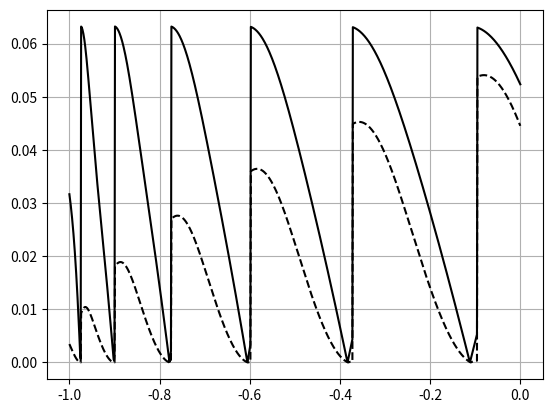
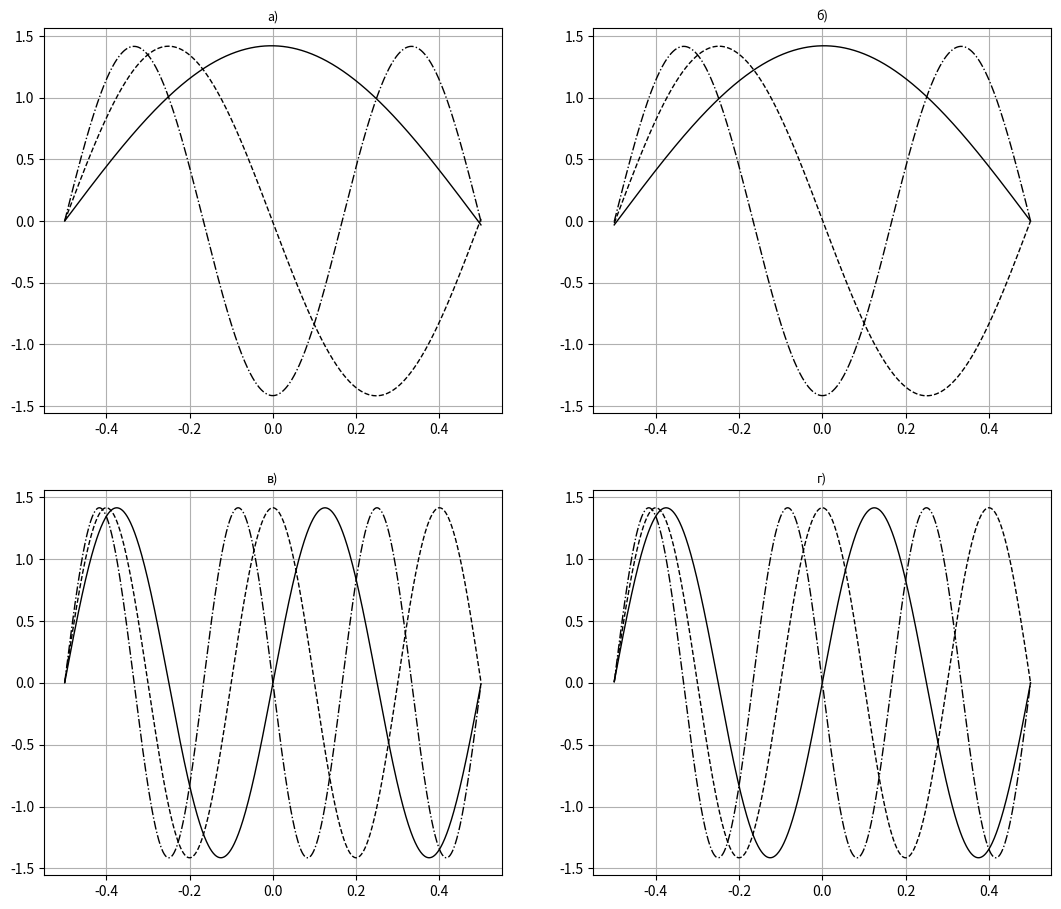

Write the Python code that produced these figures, in order.
#!/usr/bin/env python
# coding: utf-8

# Ячейка № 1

# подключение библиотеки numpy
import numpy as np

# подключение библиотеки matplotlib.pyplot
import matplotlib.pyplot as plt

# подключение функции argrelextrema
# из пакета scipy.signal,
# возвращающей значения абсцисс
# локальных экстремумов сигнала
from scipy.signal import argrelextrema

# Ячейка № 2

# задание функции, возвращающей
# значения потенциала, в котором
# двигается частица
def U(x, X_Min, X_Max):
    if (x >= X_Min) and (x <= X_Max):
        z = -1
    else:
        z = 10**309
    return z

# Ячейка № 3

# задание функции, возвращающей
# численные решения уравнения Шредингера
# для заданного значения энергии частицы,
# вычисляемые его интегрированием
# слева на право (массив Psi_Left2Rigth);
# справа налево (массив Psi_Rigth2Left)
# среднеквадратическое отклонение разности
# массивов Psi_Left2Rigth, Psi_Rigth2Left;
# значение критерия гладкости сшивки решений
# уравнения Шредингера (16.19)
def Num_Shred(Gamma, E, V, X_min, X_max, N_Greed):
    # Gamma - коэффициент, входящий
    #         в безразмерное уравнение Шредингера (16.23)
    # E - значение энергии частицы
    # V - значения потенциала U(x), вычисленные
    #     вс узлах координатной сетки
    # X_min - левая граница координатной сетки
    # X_max - правая граница координатной стеки
    # N_Greed - число узорв коордиантной стеки

    # вычисление шага координатной сетки
    dx = (X_max - X_min) / (N_Greed - 1)
    # вычисление значения константы с
    c = dx**2 * Gamma**2 / 12

    # инициализация массива, используемого
    # для вычисление решения уравнения Шредингера
    # численным интегрированием слева направо
    Psi_Left2Rigth = np.zeros(N_Greed)

    # вычисление решения уравнения Шредингера
    # численным интегрированием слева направо
    Psi_Left2Rigth[0] = 0
    Psi_Left2Rigth[1] = 9.9999 * 10**-10
    K_Im1 = c * (E - V[0])
    K_i = c * (E - V[1])
    for i in range(1, N_Greed - 1):
        K_Ip1 = c * (E - V[i + 1])
        if (K_i * K_Ip1 <= 0) and (K_i > 0):
            I_Match = i
            i = N_Greed - 1
        if i <= N_Greed - 1:
            Psi_Left2Rigth[i + 1] = (
                Psi_Left2Rigth[i] * (2 - 10 * K_i) - Psi_Left2Rigth[i - 1] * (1 + K_Im1)
            ) / (1 + K_Ip1)
            if np.abs(Psi_Left2Rigth[i + 1]) >= 10**10:
                for k in range(i):
                    Psi_Left2Rigth[k] = Psi_Left2Rigth[k] * 9.99999 * 10**-6
                K_Im1 = K_i
                K_i = K_Ip1

    # инициализация массива, используемого
    # для вычисление решения уравнения Шредингера
    # численным интегрированием cправа налево
    Psi_Rigth2Left = np.zeros(N_Greed)

    # вычисление решения уравнения Шредингера
    # численным интегрированием справа налево
    Psi_Rigth2Left[N_Greed - 1] = 0
    Psi_Rigth2Left[N_Greed - 2] = 9.99999 * 10**-10
    K_Ip1 = c * (E - V[N_Greed - 1])
    K_i = c * (E - V[N_Greed - 2])
    for i in range(N_Greed - 2, 0, -1):
        K_Im1 = c * (E - V[i - 1])
        Psi_Rigth2Left[i - 1] = (
            Psi_Rigth2Left[i] * (2 - 10 * K_i) - Psi_Rigth2Left[i + 1] * (1 + K_Ip1)
        ) / (1 + K_Im1)
        if np.abs(Psi_Rigth2Left[i]) > 10**10:
            for k in range(N_Greed - 1, i, -1):
                Psi_Rigth2Left[k] = Psi_Rigth2Left[k] * 9.99999 * 10**-6
        K_Ip1 = K_i
        K_i = K_Im1

    # нормировка вычисленных численных
    # решений уравнения Шредингера
    Norm_Left2Rigth = np.sum(Psi_Left2Rigth**2) * dx
    Psi_Left2Rigth = Psi_Left2Rigth / np.sqrt(Norm_Left2Rigth)

    Norm_Rigth2Left = np.sum(Psi_Rigth2Left**2) * dx
    Psi_Rigth2Left = Psi_Rigth2Left / np.sqrt(Norm_Rigth2Left)

    # задание номера точки, в которой
    # значение критерия гладкости
    # численных решений уравнения Шредингера
    I_Match = N_Greed - 10

    # проверка одинаковости знаков
    # значений Psi_Left2Rigth[I_Match], Psi_Rigth2Left[I_Match]
    if Psi_Left2Rigth[I_Match] * Psi_Rigth2Left[I_Match] < 0:
        # если знаки различны умножение
        # элементов массива Psi_Rigth2Left[I_Match] на -1
        Psi_Rigth2Left = -Psi_Rigth2Left

    # вычисление среднеквадратического
    # отклонения разности численных решений \
    # уравнения Шредингера, вычисленных
    # интегрированием слева на право и
    # справа налево
    Diff_Psi = np.sqrt(np.sum((Psi_Left2Rigth - Psi_Rigth2Left) ** 2)) * dx

    # вычисление значения критерия гладкости
    # численных решений уравнения Шредингера
    F = (
        Psi_Left2Rigth[I_Match]
        + Psi_Rigth2Left[I_Match]
        - (Psi_Left2Rigth[I_Match - 1] + Psi_Rigth2Left[I_Match + 1])
    )

    return Psi_Left2Rigth, Psi_Rigth2Left, Diff_Psi, F

# Ячейка № 4

# задание значения координаты
# левой границы координатной сетки
X_Min = -0.5

# задание значения координаты
# правой границы координатной сетки
X_Max = 0.5

# задание значения
# коэффициента Gamma в (16.23)
Gamma = 20

# задание граничных значений
# диапазона изменения
# энергии частицы
E_max = 0
E_min = -1

# задание числа узлов координатной сетки
N_Greed = 1000

# инициализация массива, используемого
# хранения коордианат узлов используемой сетки
X = np.zeros(N_Greed)

# инициализация массива, используемого
# хранения значений потенциала,
# вычисляемого в узлах координатной сетки
V = np.zeros(N_Greed)

# вычисление шага координатной сетки
dx = (X_Max - X_Min) / (N_Greed - 1)

# вычисление координат узлов
# используемой сетки и
# соответствующих значений потенциала
for i in range(N_Greed):
    X[i] = X_Min + dx * i
    V[i] = U(X[i], X_Min, X_Max)

# вычисление элементов массива, содержащего
# значения энергии частицы
E = np.linspace(E_min, E_max, 10**3)

# инициализация массивов, используемых для
# хранения значений среднеквадратического
# значений разности массивов Psi_Left2Rigth, Psi_Rigth2Left
# и значений критерия гладкости
# численных решений уравнения Шредингера, соответственно
d_Psi = np.zeros(len(E))
F = np.zeros(len(E))

# инициализация массивов, используемых для
# хранения численных решений уравнения Шредингера,
# вычисленных интегрированием
# слева направо и справа налево,  соответственно
Psi_L2R = np.zeros([len(E), N_Greed])
Psi_R2L = np.zeros([len(E), N_Greed])

# вычисление численных решений уравнения Шредингера,
# среднеквадратического отклонения их разностей
# и критерия гладкости решений
for i in range(len(E)):
    [Psi_L2R[i, :], Psi_R2L[i, :], d_Psi[i], F[i]] = Num_Shred(
        Gamma, E[i], V, X_Min, X_Max, N_Greed
    )


# Ячейка № 5

# визуализация массивов d_Psi, F

# визуализация зависимости
# среднеквадратического отклонения
# разностей численных решений уравнения Шредингера,
# вычисленных численным интегрированием
# слева направо и справа налево,
# от энергии частицы
plt.plot(E, d_Psi, "-k")

# визуализация зависимости
# модуля критерия гладкости
# от энергии частицы
plt.plot(E, abs(F), "--k")

plt.grid(True)

# Ячейка № 6

# вычисление абсцисс локальных минимумов
# массива d_Psi
min_d_Psi = argrelextrema(d_Psi, np.less)

# отображение значений энергии частицы,
# соответствующих номерам,
# сохраненных в массиве min_d_Psi
print(
    "Оценки энергий частицы по разности массивов Psi_L2R, Psi_R2L: ",
    "\n",
    E[min_d_Psi],
    "\n",
)

# вычисление абсцисс локальных минимумов
# абсолютных значений массива F
min_F = argrelextrema(np.abs(F), np.less)

# отображение значений энергии частицы,
# соответствующих номерам,
# сохраненных в массиве min_F
print("Оценки энергий частицы по критерию гладкости решения F: ", "\n", E[min_F], "\n")

# Ячейка № 7

# визуализация численных решений уравнения Шредингера
fig = plt.figure(figsize=(13, 11))

# визуализация решения
# уравнения Шредингера, вычисленного
# численным интегрированием слева направо,
# для следующих значений энергии частицы:
# -0.97497497; -0.9009009;  -0.77777778
ax = plt.subplot(2, 2, 1)
plt.plot(X[:], Psi_L2R[min_d_Psi[0][0], :], "-k", lw=1)
plt.plot(X[:], Psi_L2R[min_d_Psi[0][1], :], "--k", lw=1)
plt.plot(X[:], Psi_L2R[min_d_Psi[0][2], :], "-.k", lw=1)
plt.grid(True)
ax.set_title("а)", fontsize=9)

# визуализация решения
# уравнения Шредингера, вычисленного
# численным интегрированием справа налево,
# для следующих значений энергии частицы:
# -0.60560561; -0.38338338; -0.11211211
ax = plt.subplot(2, 2, 3)
plt.plot(X[:], Psi_L2R[min_d_Psi[0][3], :], "-k", lw=1)
plt.plot(X[:], Psi_L2R[min_d_Psi[0][4], :], "--k", lw=1)
plt.plot(X[:], Psi_L2R[min_d_Psi[0][5], :], "-.k", lw=1)
plt.grid(True)
ax.set_title("в)", fontsize=9)

# визуализация решения
# уравнения Шредингера, вычисленного
# численным интегрированием справа налево,
# для следующих значений энергии частицы:
# -0.97497497; -0.9009009;  -0.77777778
ax = plt.subplot(2, 2, 2)
plt.plot(X[:], Psi_R2L[min_d_Psi[0][0], :], "-k", lw=1)
plt.plot(X[:], Psi_R2L[min_d_Psi[0][1], :], "--k", lw=1)
plt.plot(X[:], Psi_R2L[min_d_Psi[0][2], :], "-.k", lw=1)
plt.grid(True)
ax.set_title("б)", fontsize=9)

# визуализация решения
# уравнения Шредингера, вычисленного
# численным интегрированием справа налево,
# для следующих значений энергии частицы:
# -0.6046046;  -0.38238238; -0.11011011
ax = plt.subplot(2, 2, 4)
plt.plot(X[:], Psi_R2L[min_d_Psi[0][3], :], "-k", lw=1)
plt.plot(X[:], Psi_R2L[min_d_Psi[0][4], :], "--k", lw=1)
plt.plot(X[:], Psi_R2L[min_d_Psi[0][5], :], "-.k", lw=1)
plt.grid(True)
ax.set_title("г)", fontsize=9)

plt.show()
